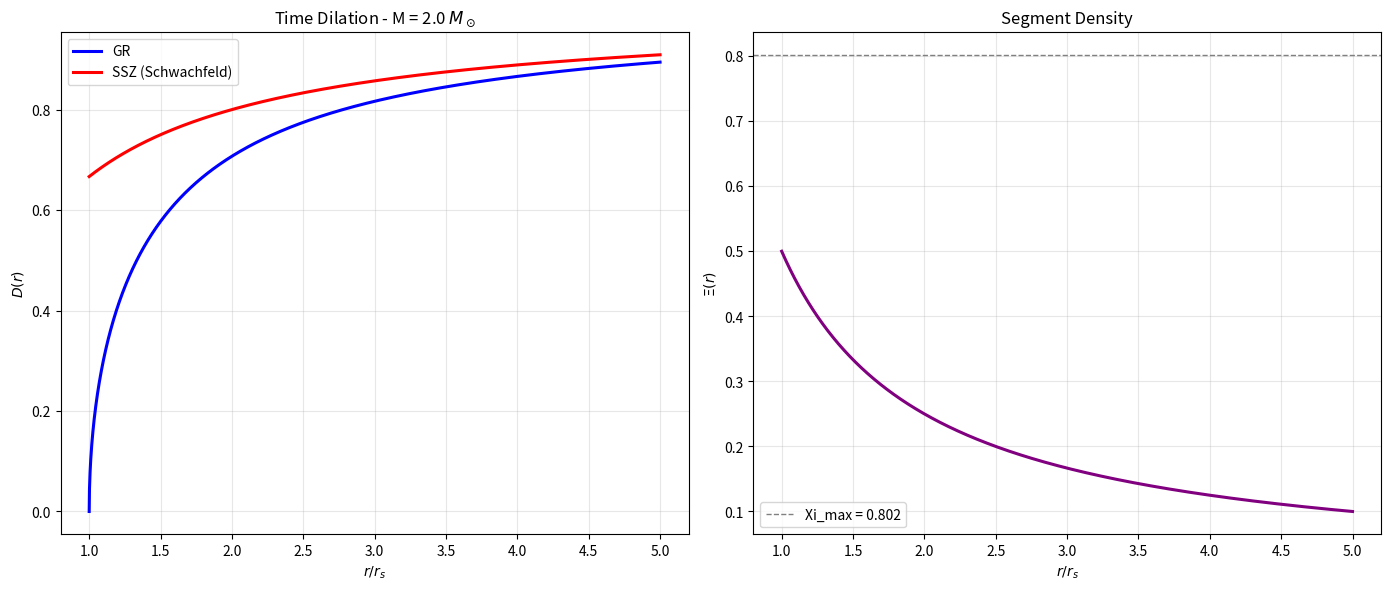
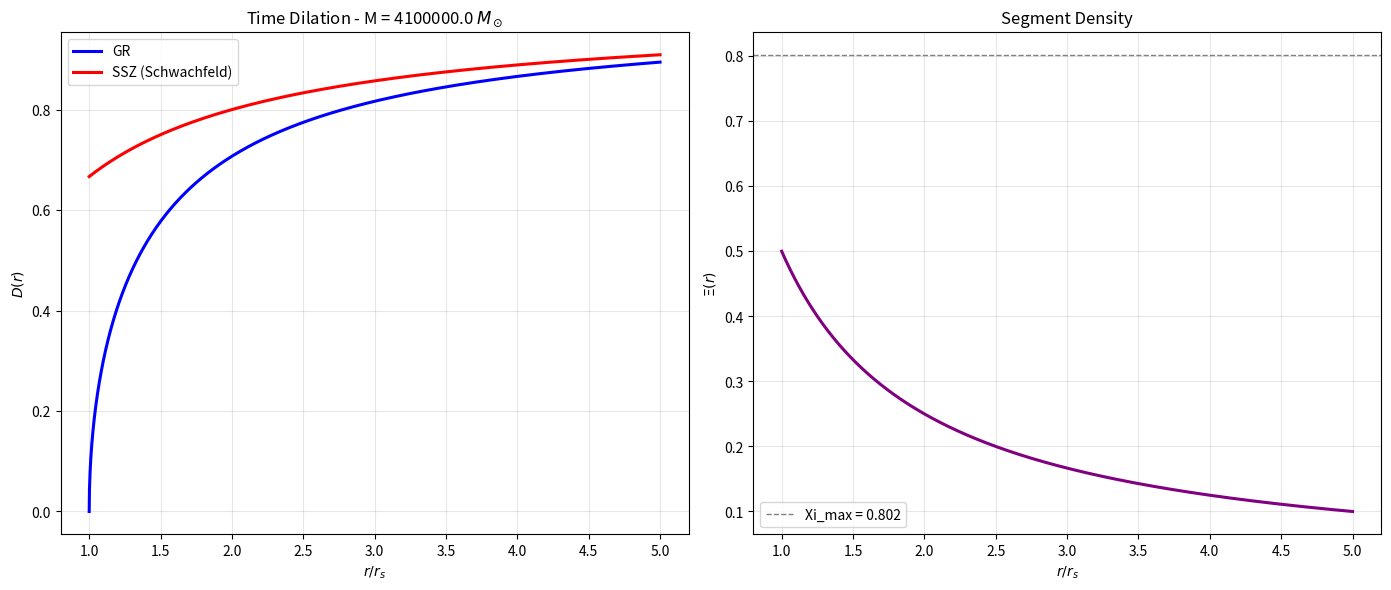

These figures' Python source, in order:
#!/usr/bin/env python3
# -*- coding: utf-8 -*-
"""
GR-SSZ Intersection - Schwachfeld Model

From ChatGPT prompt (the working model):
Xi(r) = min(Xi_max, alpha * r_s/(2r))
D_SSZ = 1 / (1 + Xi)

© 2025 Carmen Wrede & Lino Casu
"""
import os
import sys
import json
import numpy as np
import matplotlib.pyplot as plt
from scipy.optimize import brentq

os.environ['PYTHONIOENCODING'] = 'utf-8:replace'

PHI = (1 + np.sqrt(5)) / 2
G = 6.67430e-11
c = 299792458.0
M_sun = 1.98847e30

cfg = {
    "phi": PHI,
    "Xi_max": 0.802,
    "alpha": 1.0,
    "masses_Msun": [2.0, 4.1e6],
    "outdir": "outputs_intersection"
}

os.makedirs(cfg["outdir"], exist_ok=True)

print("="*80)
print("GR-SSZ INTERSECTION - SCHWACHFELD MODEL")
print("="*80)
print(f"Xi(r) = min(Xi_max, alpha * r_s/(2r))")
print(f"D_SSZ = 1 / (1 + Xi)")
print(f"Xi_max = {cfg['Xi_max']}, alpha = {cfg['alpha']}")
print()

def rs_from_mass(M):
    return 2*G*M/c**2

def D_GR(r, rs):
    x = 1.0 - (rs/np.asarray(r))
    x = np.clip(x, 0.0, None)
    return np.sqrt(x)

def Xi_schwachfeld(r, rs, Xi_max, alpha):
    """
    Schwachfeld model:
    Xi(r) = min(Xi_max, alpha * r_s / (2r))
    
    This gives Xi ~ GM/(rc^2) in weak field
    """
    Xi_uncut = alpha * rs / (2.0 * np.asarray(r))
    return np.minimum(Xi_uncut, Xi_max)

def D_SSZ(r, rs, Xi_max, alpha):
    Xi = Xi_schwachfeld(r, rs, Xi_max, alpha)
    return 1.0 / (1.0 + Xi)

def diff_D(r, rs, Xi_max, alpha):
    return D_GR(r, rs) - D_SSZ(r, rs, Xi_max, alpha)

report = {
    "config": cfg,
    "expected": {
        "r_star_over_rs": 1.386562,
        "D_star": 0.528007
    },
    "cases": []
}

for M_Msun in cfg["masses_Msun"]:
    M = M_Msun * M_sun
    rs = rs_from_mass(M)
    rmin = 1.01*rs
    rmax = 10.0*rs
    
    print(f"[CASE] M = {M_Msun} M_sun, r_s = {rs:.3e} m")
    
    f = lambda rr: diff_D(rr, rs, cfg["Xi_max"], cfg["alpha"])
    
    # Scan
    r_scan = np.linspace(rmin, rmax, 20000)
    vals = f(r_scan)
    s = np.sign(vals)
    idx = np.where(s[:-1]*s[1:] <= 0)[0]
    
    if len(idx) > 0:
        i = idx[0]
        r0, r1 = r_scan[i], r_scan[i+1]
        root = brentq(f, r0, r1, xtol=1e-10)
        
        Dgr_star = float(D_GR(root, rs))
        Dssz_star = float(D_SSZ(root, rs, cfg["Xi_max"], cfg["alpha"]))
        Xi_star = float(Xi_schwachfeld(root, rs, cfg["Xi_max"], cfg["alpha"]))
        
        print(f"  FOUND: r*/r_s = {root/rs:.6f}")
        print(f"         D* = {Dgr_star:.6f}")
        print(f"         Xi* = {Xi_star:.6f}")
        print(f"  Expected: r*/r_s = {report['expected']['r_star_over_rs']}")
        print(f"            D* = {report['expected']['D_star']}")
        
        dev_r = abs(root/rs - report["expected"]["r_star_over_rs"])
        dev_D = abs(Dgr_star - report["expected"]["D_star"])
        
        if dev_r < 0.01 and dev_D < 0.01:
            print(f"  [OK] MATCH!")
        else:
            print(f"  [WARN] Dev: |Dr| = {dev_r:.6f}, |DD| = {dev_D:.6f}")
        
        case = {
            "M_Msun": M_Msun,
            "r_star_over_rs": float(root/rs),
            "D_star": Dgr_star,
            "Xi_star": Xi_star,
            "deviation_r": dev_r,
            "deviation_D": dev_D
        }
    else:
        print(f"  [ERROR] No intersection found")
        case = {"M_Msun": M_Msun, "error": "no_intersection"}
    
    print()
    report["cases"].append(case)
    
    # Plot
    r_plot = np.linspace(1.0*rs, 5.0*rs, 4000)
    Dgr = D_GR(r_plot, rs)
    Dssz = D_SSZ(r_plot, rs, cfg["Xi_max"], cfg["alpha"])
    Xi_plot = Xi_schwachfeld(r_plot, rs, cfg["Xi_max"], cfg["alpha"])
    
    fig, (ax1, ax2) = plt.subplots(1, 2, figsize=(14, 6), dpi=200)
    
    # D(r)
    ax1.plot(r_plot/rs, Dgr, label="GR", lw=2.2, color='blue')
    ax1.plot(r_plot/rs, Dssz, label="SSZ (Schwachfeld)", lw=2.2, color='red')
    if 'r_star_over_rs' in case:
        ax1.axvline(case['r_star_over_rs'], color="gray", ls="--", lw=1.2)
        ax1.plot([case['r_star_over_rs']], [case['D_star']], "o", color="green", ms=8)
    ax1.set_xlabel("$r / r_s$")
    ax1.set_ylabel("$D(r)$")
    ax1.set_title(f"Time Dilation - M = {M_Msun} $M_\\odot$")
    ax1.legend()
    ax1.grid(True, alpha=0.3)
    
    # Xi(r)
    ax2.plot(r_plot/rs, Xi_plot, lw=2.2, color='purple')
    ax2.axhline(cfg["Xi_max"], color="gray", ls="--", lw=1.0, label=f"Xi_max = {cfg['Xi_max']}")
    if 'r_star_over_rs' in case:
        ax2.axvline(case['r_star_over_rs'], color="green", ls="--", lw=1.2)
        ax2.plot([case['r_star_over_rs']], [case['Xi_star']], "o", color="green", ms=8)
    ax2.set_xlabel("$r / r_s$")
    ax2.set_ylabel("$\\Xi(r)$")
    ax2.set_title(f"Segment Density")
    ax2.legend()
    ax2.grid(True, alpha=0.3)
    
    fig.tight_layout()
    png_path = os.path.join(cfg["outdir"], f"gr_ssz_schwachfeld_M{M_Msun:.6g}Msun.png")
    fig.savefig(png_path, dpi=200)
    plt.close(fig)
    print(f"Saved: {png_path}")

# JSON
json_path = os.path.join(cfg["outdir"], "gr_ssz_schwachfeld_report.json")
with open(json_path, "w") as fj:
    json.dump(report, fj, indent=2)

print("="*80)
print("COMPLETE!")
print("="*80)
